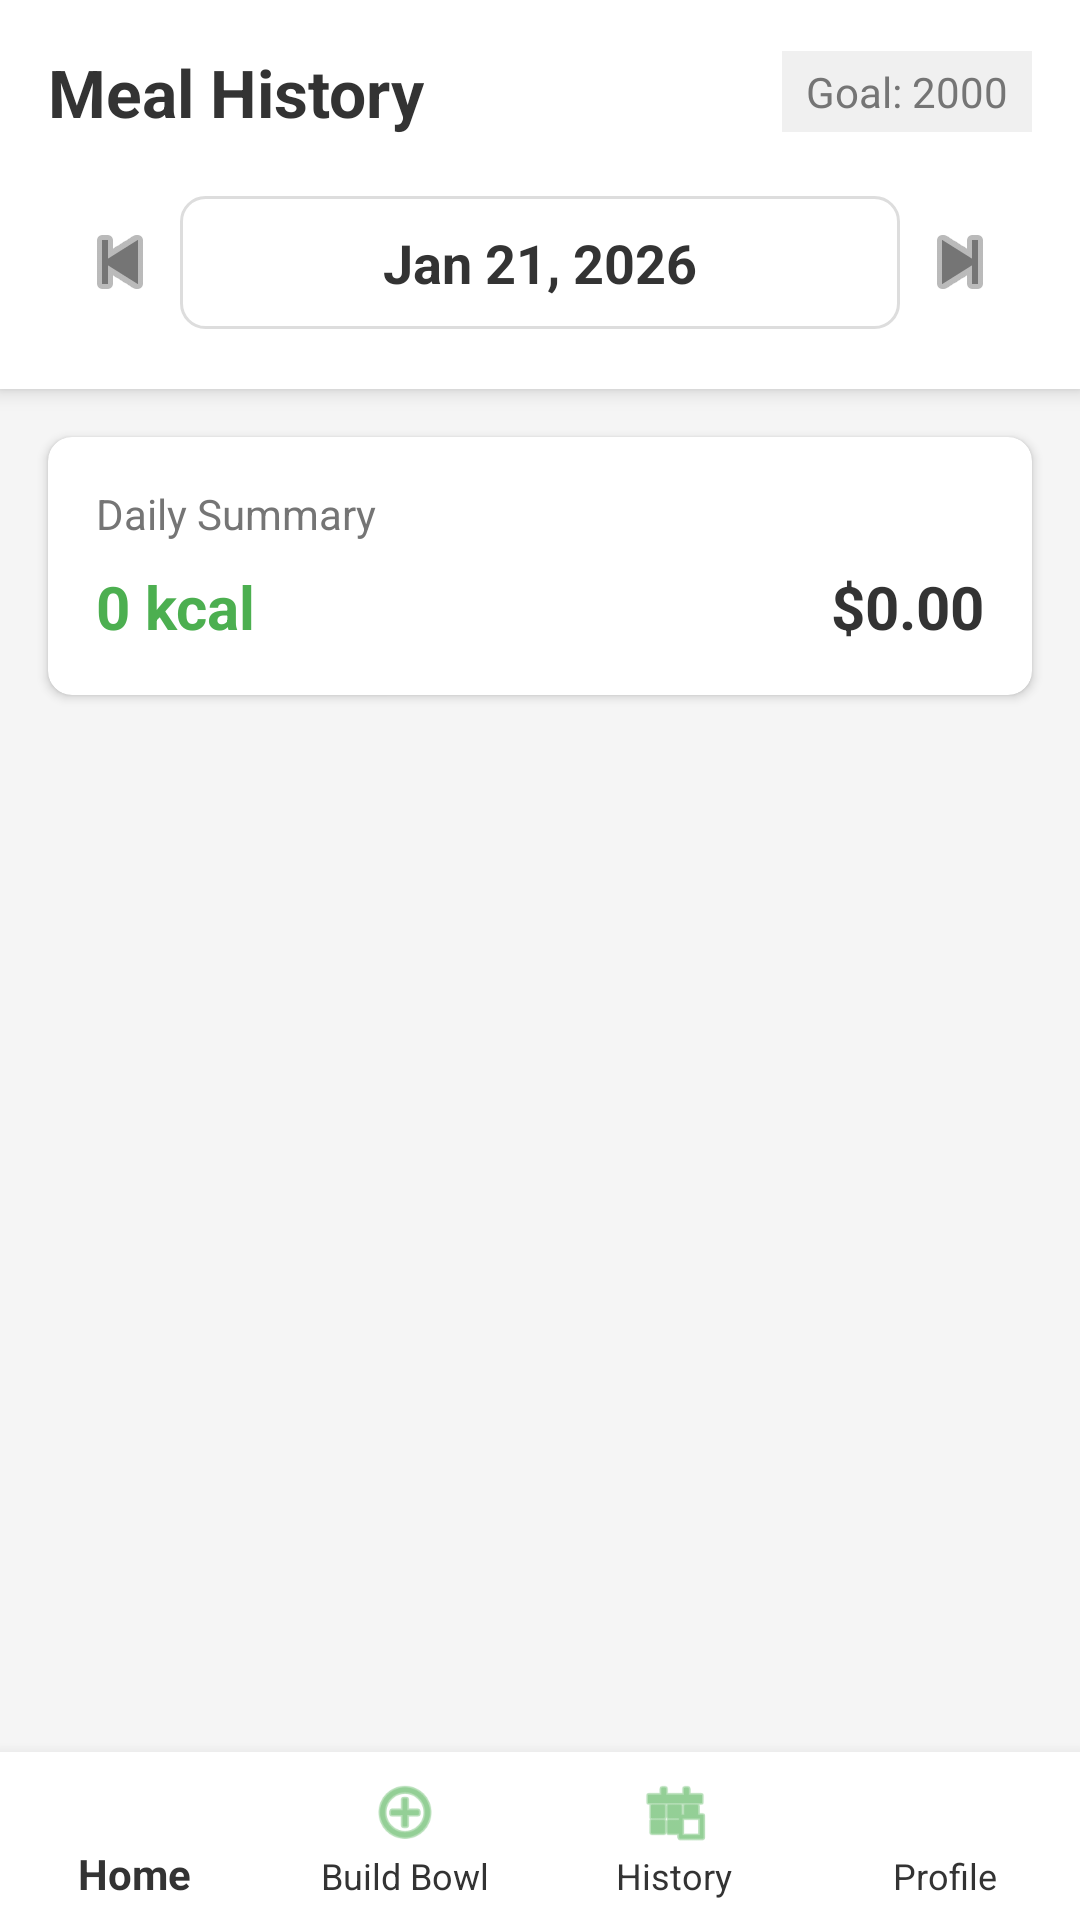

This screen was rendered from an Android layout file. Write that file and the resources it references.
<!-- AndroidManifest.xml: application theme Theme.AppCompat.Light.NoActionBar -->
<!-- res/layout/activity_history.xml -->
<?xml version="1.0" encoding="utf-8"?>
<RelativeLayout xmlns:android="http://schemas.android.com/apk/res/android"
    xmlns:app="http://schemas.android.com/apk/res-auto"
    android:layout_width="match_parent"
    android:layout_height="match_parent"
    android:background="#F5F5F5">

    <LinearLayout
        android:id="@+id/headerLayout"
        android:layout_width="match_parent"
        android:layout_height="wrap_content"
        android:orientation="vertical"
        android:background="#FFFFFF"
        android:padding="16dp"
        android:elevation="4dp">

        <RelativeLayout
            android:layout_width="match_parent"
            android:layout_height="wrap_content">

            <TextView
                android:layout_width="wrap_content"
                android:layout_height="wrap_content"
                android:text="Meal History"
                android:textSize="22sp"
                android:textStyle="bold"
                android:textColor="#333333"
                android:layout_alignParentStart="true"/>

            <TextView
                android:id="@+id/tvHeaderTDEE"
                android:layout_width="wrap_content"
                android:layout_height="wrap_content"
                android:text="Goal: 2000"
                android:textSize="14sp"
                android:textColor="#757575"
                android:layout_alignParentEnd="true"
                android:layout_centerVertical="true"
                android:background="#F0F0F0"
                android:paddingLeft="8dp"
                android:paddingRight="8dp"
                android:paddingTop="4dp"
                android:paddingBottom="4dp"/>
        </RelativeLayout>

        <LinearLayout
            android:layout_width="match_parent"
            android:layout_height="wrap_content"
            android:orientation="horizontal"
            android:gravity="center_vertical"
            android:layout_marginTop="16dp"
            android:padding="4dp">

            <ImageButton
                android:id="@+id/btnPrevDate"
                android:layout_width="40dp"
                android:layout_height="40dp"
                android:background="?attr/selectableItemBackgroundBorderless"
                android:src="@android:drawable/ic_media_previous"
                app:tint="#757575"/>

            <TextView
                android:id="@+id/tvSelectedDate"
                android:layout_width="0dp"
                android:layout_height="wrap_content"
                android:layout_weight="1"
                android:gravity="center"
                android:text="Jan 21, 2026"
                android:textSize="18sp"
                android:textStyle="bold"
                android:textColor="#333333"
                android:padding="10dp"
                android:background="@drawable/rounded_bg_white_stroke"
                android:clickable="true"
                android:focusable="true"/>

            <ImageButton
                android:id="@+id/btnNextDate"
                android:layout_width="40dp"
                android:layout_height="40dp"
                android:background="?attr/selectableItemBackgroundBorderless"
                android:src="@android:drawable/ic_media_next"
                app:tint="#757575"/>
        </LinearLayout>
    </LinearLayout>

    <com.google.android.material.bottomnavigation.BottomNavigationView
        android:id="@+id/bottom_navigation"
        android:layout_width="match_parent"
        android:layout_height="wrap_content"
        android:layout_alignParentBottom="true"
        android:background="#FFFFFF"
        app:elevation="8dp"
        app:itemIconTint="#4CAF50"
        app:itemTextColor="#333333"
        app:labelVisibilityMode="labeled"
        app:menu="@menu/bottom_nav_menu" />

    <LinearLayout
        android:layout_width="match_parent"
        android:layout_height="match_parent"
        android:layout_below="@id/headerLayout"
        android:layout_above="@id/bottom_navigation"
        android:orientation="vertical">

        <androidx.cardview.widget.CardView
            android:id="@+id/summaryCard"
            android:layout_width="match_parent"
            android:layout_height="wrap_content"
            android:layout_margin="16dp"
            app:cardCornerRadius="8dp"
            app:cardElevation="2dp"
            app:cardBackgroundColor="#FFFFFF">

            <LinearLayout
                android:layout_width="match_parent"
                android:layout_height="wrap_content"
                android:orientation="vertical"
                android:padding="16dp">

                <TextView
                    android:layout_width="wrap_content"
                    android:layout_height="wrap_content"
                    android:text="Daily Summary"
                    android:textSize="14sp"
                    android:textColor="#757575"/>

                <LinearLayout
                    android:layout_width="match_parent"
                    android:layout_height="wrap_content"
                    android:orientation="horizontal"
                    android:layout_marginTop="8dp">

                    <TextView
                        android:id="@+id/tvHistoryTotalCals"
                        android:layout_width="0dp"
                        android:layout_height="wrap_content"
                        android:layout_weight="1"
                        android:text="0 kcal"
                        android:textSize="20sp"
                        android:textStyle="bold"
                        android:textColor="#4CAF50"/>

                    <TextView
                        android:id="@+id/tvHistoryTotalCost"
                        android:layout_width="wrap_content"
                        android:layout_height="wrap_content"
                        android:text="$0.00"
                        android:textSize="20sp"
                        android:textStyle="bold"
                        android:textColor="#333333"/>
                </LinearLayout>
            </LinearLayout>
        </androidx.cardview.widget.CardView>

        <ListView
            android:id="@+id/lvHistoryMeals"
            android:layout_width="match_parent"
            android:layout_height="match_parent"
            android:divider="@android:color/transparent"
            android:dividerHeight="10dp"
            android:paddingLeft="16dp"
            android:paddingRight="16dp"
            android:paddingBottom="16dp"
            android:clipToPadding="false"/>
    </LinearLayout>

</RelativeLayout>
<!-- resources referenced by this layout -->
<resources>
  <!-- drawable rounded_bg_white_stroke (drawable) -->
  <?xml version="1.0" encoding="utf-8"?>
  <shape xmlns:android="http://schemas.android.com/apk/res/android">
      <solid android:color="#FFFFFF" />
  
      <stroke
          android:width="1dp"
          android:color="#DDDDDD" />
  
      <corners android:radius="8dp" />
  
      <padding
          android:left="8dp"
          android:right="8dp"
          android:top="4dp"
          android:bottom="4dp" />
  </shape>
</resources>
